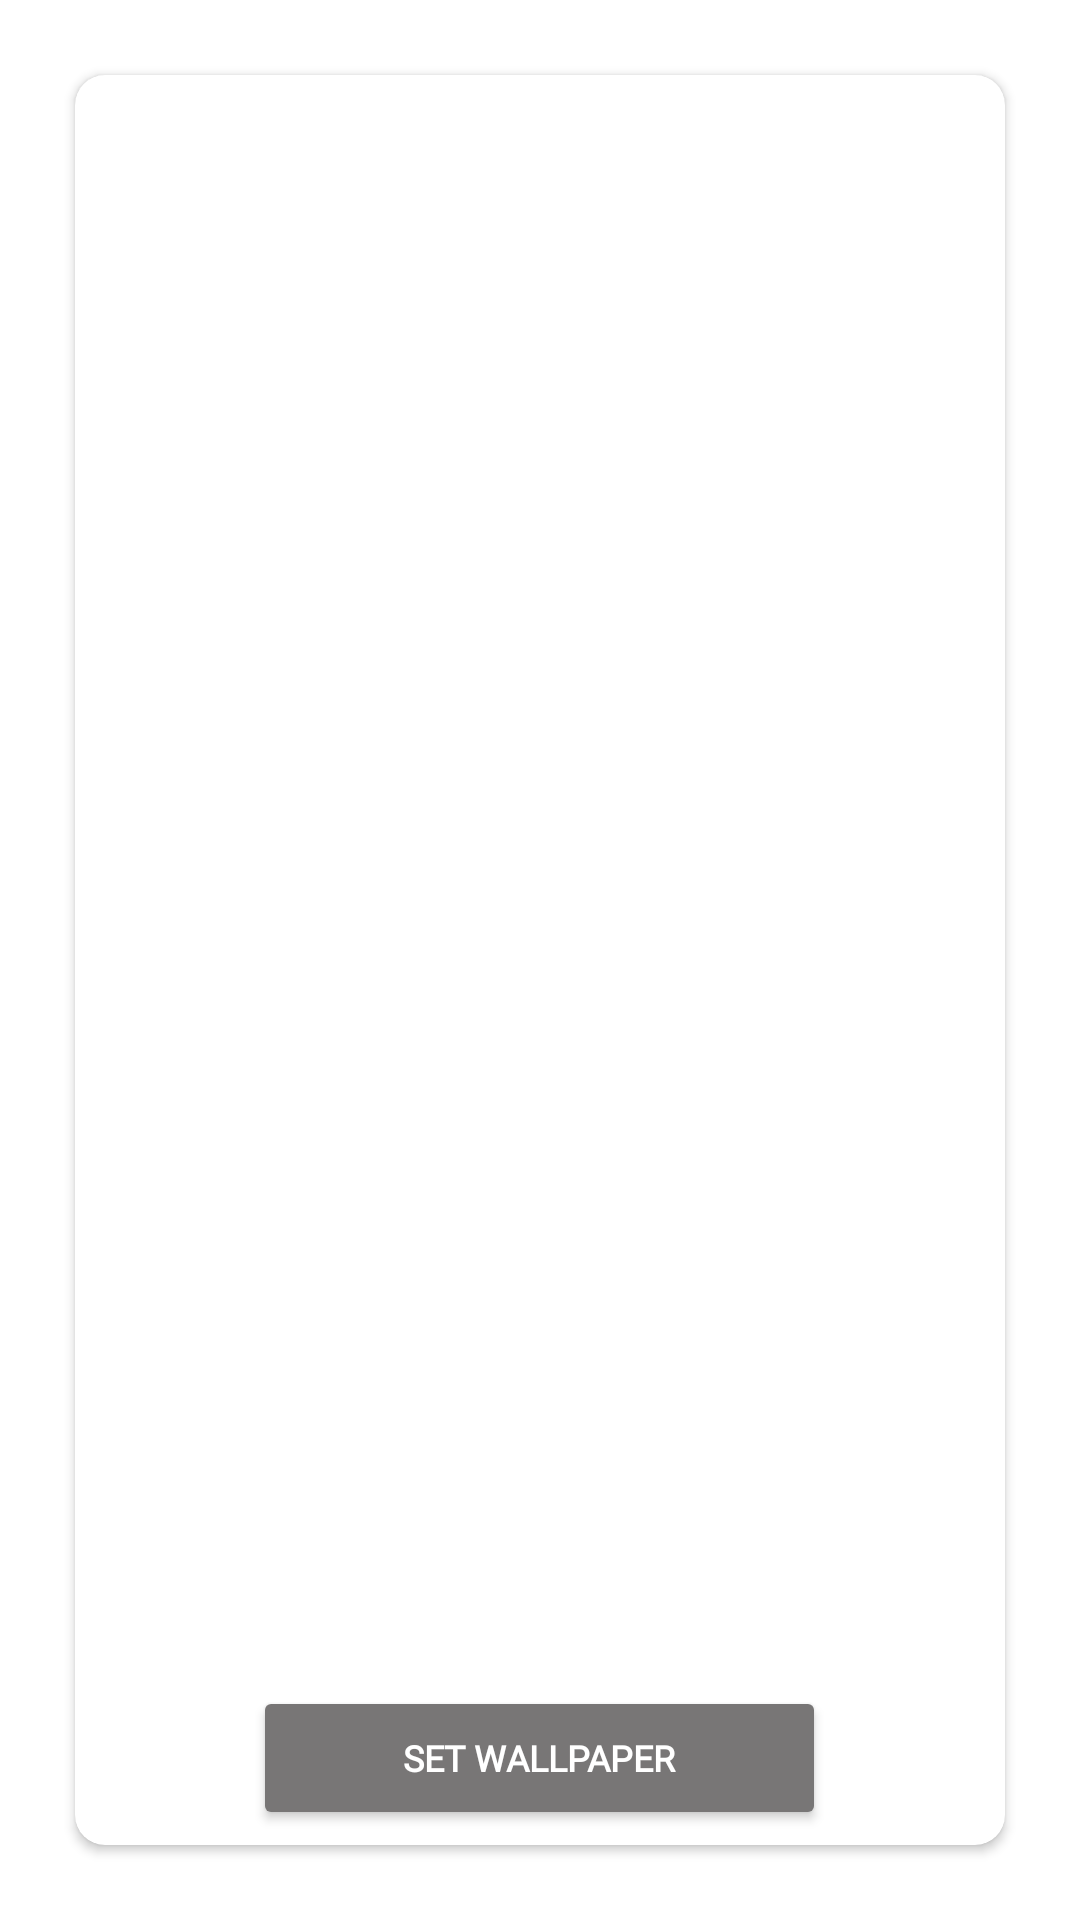

Here is an Android app screen rendered from its layout file. Give the layout XML and the strings, colors and styles it references.
<!-- AndroidManifest.xml: application theme myTheme.WallyPexels -->
<!-- res/layout/activity_homewallpaperdownload.xml -->
<?xml version="1.0" encoding="utf-8"?>
<RelativeLayout xmlns:android="http://schemas.android.com/apk/res/android"
    xmlns:app="http://schemas.android.com/apk/res-auto"
    xmlns:tools="http://schemas.android.com/tools"
    android:layout_width="match_parent"
    android:layout_height="match_parent"
    tools:context=".homewallpaperdownload">
    <androidx.cardview.widget.CardView
        android:layout_width="match_parent"
        android:layout_height="match_parent"
        app:cardCornerRadius="10dp"
        android:layout_margin="25dp"
        android:layout_marginTop="5dp"
        android:layout_marginBottom="5dp">
        <ImageView
            android:layout_width="match_parent"
            android:layout_height="match_parent"
            android:id="@+id/wallpaperimghome"
            android:scaleType="centerCrop"
            />

        <Button
            android:id="@+id/Button"
            android:layout_width="wrap_content"
            android:layout_height="wrap_content"
            android:layout_gravity="bottom|center"
            android:layout_marginBottom="5dp"
            android:backgroundTint="@color/gray"
            android:fontFamily="@font/baloo_da"
            android:paddingLeft="50dp"
            android:paddingRight="50dp"
            android:text="Set Wallpaper"
            android:textColor="@color/white"
            android:textSize="12dp"
            android:elevation="3dp"
            android:textStyle="bold"
            app:cornerRadius="20dp" />
    </androidx.cardview.widget.CardView>

<ImageView
    android:layout_width="match_parent"
    android:layout_height="match_parent"
    android:id="@+id/blurimg"
    android:scaleType="centerCrop"
    android:paddingTop="18dp"
    />


</RelativeLayout>
<!-- resources referenced by this layout -->
<resources>
  <color name="gray">#787676</color>
  <color name="white">#FFFFFFFF</color>
  <style name="myTheme.WallyPexels" parent="Theme.MaterialComponents.Light.NoActionBar">
          
          <item name="colorPrimary">@color/purple_500</item>
          <item name="colorPrimaryVariant">@color/purple_700</item>
          <item name="colorOnPrimary">@color/white</item>
          
          <item name="colorSecondary">@color/teal_200</item>
          <item name="colorSecondaryVariant">@color/teal_700</item>
          <item name="colorOnSecondary">@color/black</item>
          
          
          <item name="android:statusBarColor">@color/white</item>
          <item name="android:windowLightStatusBar">@color/black</item>
          
          <item name="fontFamily">@font/andika_new_basic</item>
          <item name="android:textColor">@color/black</item>
          <item name="android:textColorHint">@color/black</item>
          <item name="hintTextColor">@color/black</item>
  
      </style>
  <color name="purple_500">#FF6200EE</color>
  <color name="purple_700">#FF3700B3</color>
  <color name="teal_200">#FF03DAC5</color>
  <color name="teal_700">#FF018786</color>
  <color name="black">#FF000000</color>
</resources>
